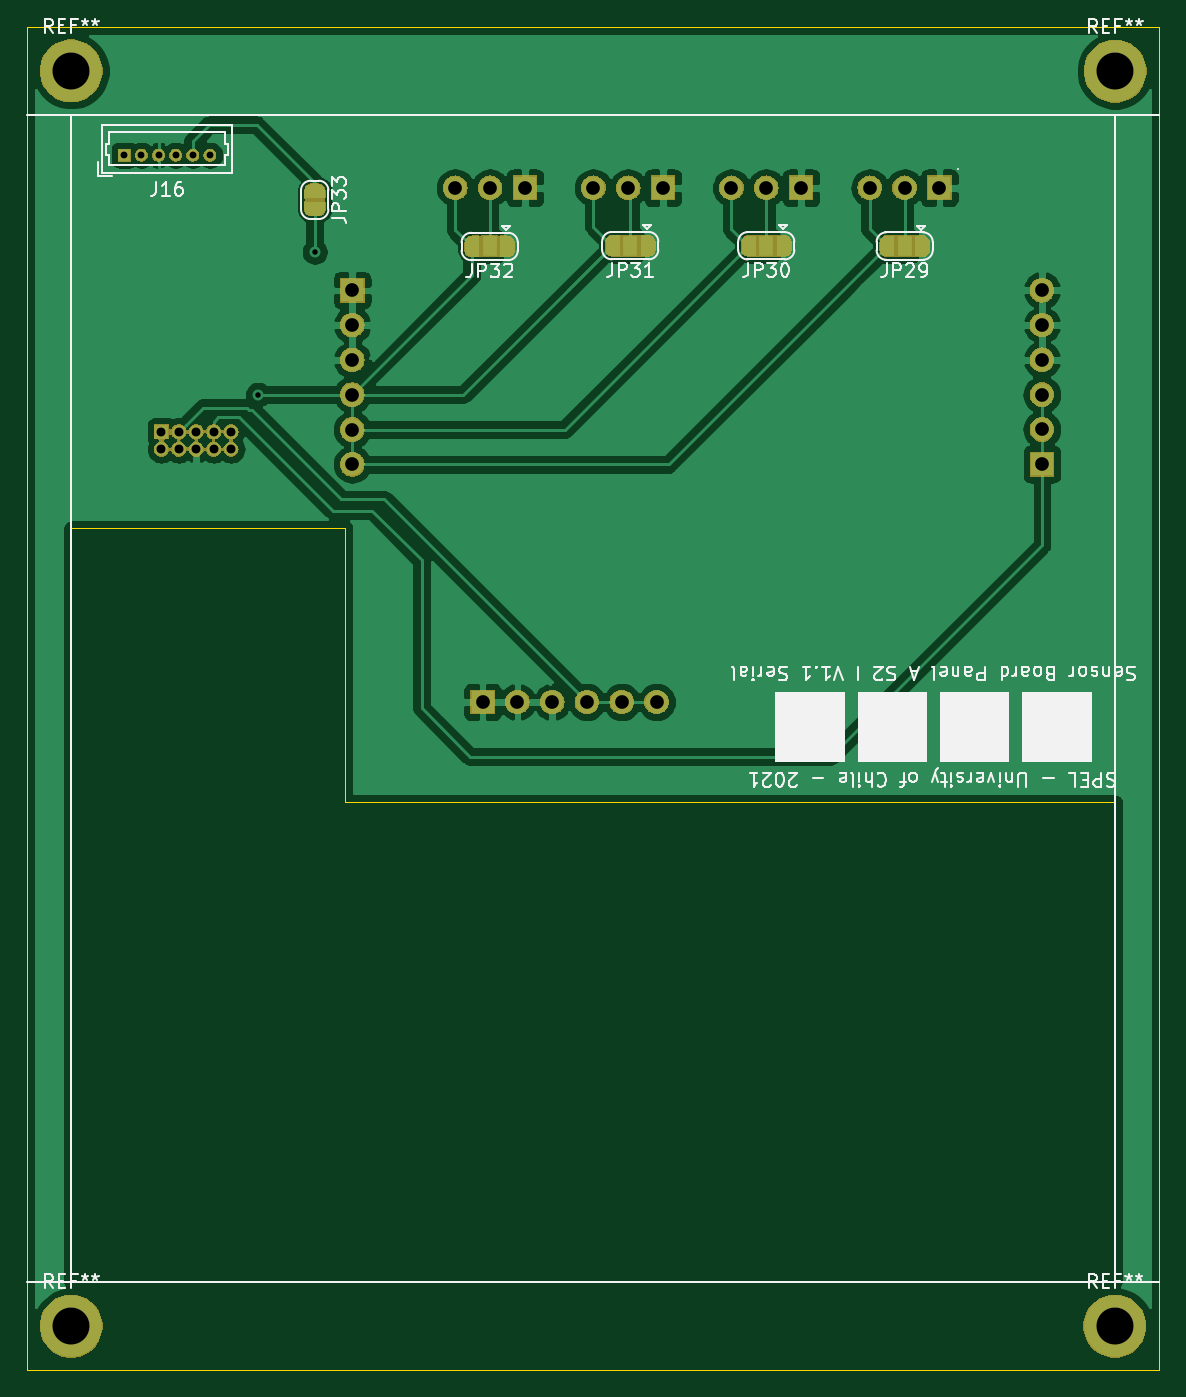
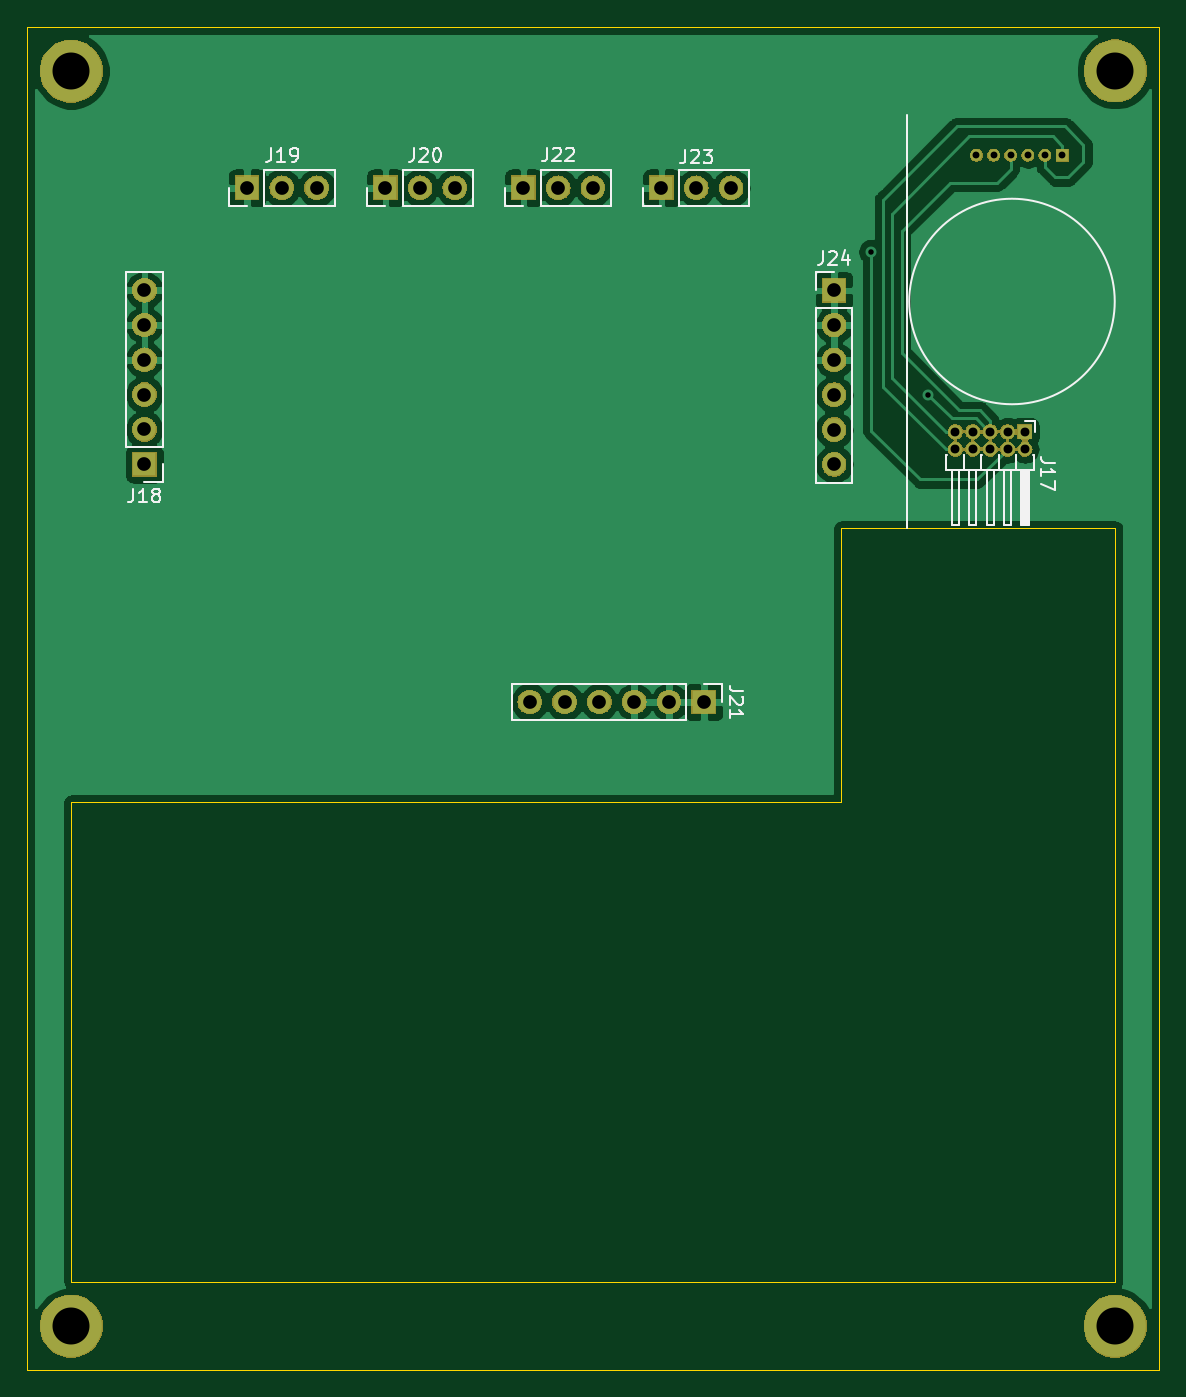
Circuit board: 10 layer files. Board 82.6 x 98.0 mm.
- bottom_copper: MAG_Plus-B_Cu.gbr (76903 bytes)
- bottom_mask: MAG_Plus-B_Mask.gbr (57253 bytes)
- paste: MAG_Plus-B_Paste.gbr (490 bytes)
- bottom_silk: MAG_Plus-B_SilkS.gbr (10515 bytes)
- outline: MAG_Plus-Edge_Cuts.gbr (989 bytes)
- top_copper: MAG_Plus-F_Cu.gbr (103909 bytes)
- top_mask: MAG_Plus-F_Mask.gbr (77356 bytes)
- paste: MAG_Plus-F_Paste.gbr (490 bytes)
- top_silk: MAG_Plus-F_SilkS.gbr (32123 bytes)
- drill: MAG_Plus.drl (1076 bytes)

=== bottom_copper: MAG_Plus-B_Cu.gbr (76903 bytes, source omitted) ===
=== bottom_mask: MAG_Plus-B_Mask.gbr (57253 bytes, source omitted) ===
=== paste: MAG_Plus-B_Paste.gbr ===
G04 #@! TF.GenerationSoftware,KiCad,Pcbnew,(5.1.2)-2*
G04 #@! TF.CreationDate,2021-11-10T11:22:02-03:00*
G04 #@! TF.ProjectId,MAG_Plus,4d41475f-506c-4757-932e-6b696361645f,rev?*
G04 #@! TF.SameCoordinates,Original*
G04 #@! TF.FileFunction,Paste,Bot*
G04 #@! TF.FilePolarity,Positive*
%FSLAX46Y46*%
G04 Gerber Fmt 4.6, Leading zero omitted, Abs format (unit mm)*
G04 Created by KiCad (PCBNEW (5.1.2)-2) date 2021-11-10 11:22:02*
%MOMM*%
%LPD*%
G04 APERTURE LIST*
G04 APERTURE END LIST*
M02*

=== bottom_silk: MAG_Plus-B_SilkS.gbr (10515 bytes, source omitted) ===
=== outline: MAG_Plus-Edge_Cuts.gbr ===
G04 #@! TF.GenerationSoftware,KiCad,Pcbnew,(5.1.2)-2*
G04 #@! TF.CreationDate,2021-11-10T11:22:02-03:00*
G04 #@! TF.ProjectId,MAG_Plus,4d41475f-506c-4757-932e-6b696361645f,rev?*
G04 #@! TF.SameCoordinates,Original*
G04 #@! TF.FileFunction,Profile,NP*
%FSLAX46Y46*%
G04 Gerber Fmt 4.6, Leading zero omitted, Abs format (unit mm)*
G04 Created by KiCad (PCBNEW (5.1.2)-2) date 2021-11-10 11:22:02*
%MOMM*%
%LPD*%
G04 APERTURE LIST*
%ADD10C,0.050000*%
G04 APERTURE END LIST*
D10*
X39200000Y-232600000D02*
X39200000Y-177600000D01*
X59200000Y-197600000D02*
X115410000Y-197600000D01*
X59200000Y-177600000D02*
X59200000Y-197600000D01*
X39200000Y-177600000D02*
X59200000Y-177600000D01*
X115410000Y-197600000D02*
X115400000Y-232590000D01*
X39200000Y-232600000D02*
X115400000Y-232590000D01*
X36000000Y-239000000D02*
X36000000Y-141000000D01*
X118600000Y-239000000D02*
X36000000Y-239000000D01*
X118600000Y-141000000D02*
X118600000Y-239000000D01*
X36000000Y-141000000D02*
X118600000Y-141000000D01*
M02*

=== top_copper: MAG_Plus-F_Cu.gbr (103909 bytes, source omitted) ===
=== top_mask: MAG_Plus-F_Mask.gbr (77356 bytes, source omitted) ===
=== paste: MAG_Plus-F_Paste.gbr ===
G04 #@! TF.GenerationSoftware,KiCad,Pcbnew,(5.1.2)-2*
G04 #@! TF.CreationDate,2021-11-10T11:22:02-03:00*
G04 #@! TF.ProjectId,MAG_Plus,4d41475f-506c-4757-932e-6b696361645f,rev?*
G04 #@! TF.SameCoordinates,Original*
G04 #@! TF.FileFunction,Paste,Top*
G04 #@! TF.FilePolarity,Positive*
%FSLAX46Y46*%
G04 Gerber Fmt 4.6, Leading zero omitted, Abs format (unit mm)*
G04 Created by KiCad (PCBNEW (5.1.2)-2) date 2021-11-10 11:22:02*
%MOMM*%
%LPD*%
G04 APERTURE LIST*
G04 APERTURE END LIST*
M02*

=== top_silk: MAG_Plus-F_SilkS.gbr (32123 bytes, source omitted) ===
=== drill: MAG_Plus.drl ===
M48
; DRILL file {KiCad (5.1.2)-2} date 10/11/2021 11:22:00
; FORMAT={-:-/ absolute / metric / decimal}
; #@! TF.CreationDate,2021-11-10T11:22:00-03:00
; #@! TF.GenerationSoftware,Kicad,Pcbnew,(5.1.2)-2
FMAT,2
METRIC
T1C0.400
T2C0.500
T3C0.650
T4C1.000
T5C2.700
%
G90
G05
T1
X52.85Y-167.84
X56.99Y-157.41
T2
X43.08Y-150.35
X44.33Y-150.35
X45.58Y-150.35
X46.83Y-150.35
X48.08Y-150.35
X49.33Y-150.35
T3
X45.79Y-170.54
X45.79Y-171.81
X47.06Y-170.54
X47.06Y-171.81
X48.33Y-170.54
X48.33Y-171.81
X49.6Y-170.54
X49.6Y-171.81
X50.87Y-170.54
X50.87Y-171.81
T4
X87.4Y-152.74
X89.94Y-152.74
X92.48Y-152.74
X97.49Y-152.74
X100.03Y-152.74
X102.57Y-152.74
X69.23Y-190.27
X71.77Y-190.27
X74.31Y-190.27
X76.85Y-190.27
X79.39Y-190.27
X81.93Y-190.27
X59.72Y-160.22
X59.72Y-162.76
X59.72Y-165.3
X59.72Y-167.84
X59.72Y-170.38
X59.72Y-172.92
X110.06Y-160.21
X110.06Y-162.75
X110.06Y-165.29
X110.06Y-167.83
X110.06Y-170.37
X110.06Y-172.91
X67.24Y-152.74
X69.78Y-152.74
X72.32Y-152.74
X77.32Y-152.74
X79.86Y-152.74
X82.4Y-152.74
T5
X39.2Y-144.21
X115.39Y-235.82
X115.4Y-144.22
X39.2Y-235.83
T0
M30

